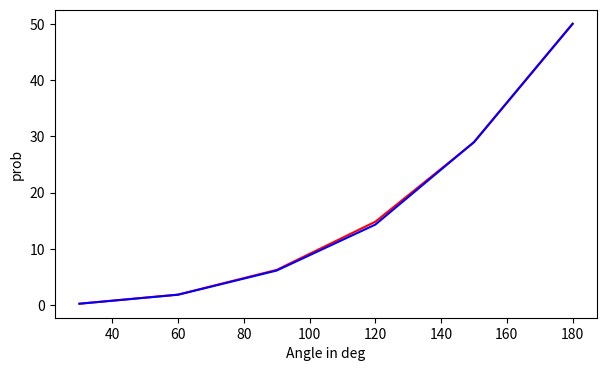

Reproduce this figure in Python.
import numpy as np
import random
import matplotlib.pyplot as plt
def n_points(n,angle,trials=100000):
  prob_inside=angle/360.0
  fav_pts=0 #prob of being in the given angle
  for _ in range(trials):
    if_in_angle=np.random.rand(n-1)
    if np.all(if_in_angle<=prob_inside):
      fav_pts+=1
  return (fav_pts/trials)*n

angles=[30,60,90,120,150,180]
simulated_prob=[n_points(4,a)*100 for a in angles]
actual_prob=[4*(a/360)**(3)*100 for a in angles]
plt.figure(figsize=(7,4))
plt.plot(angles,actual_prob,label="Actual prob",color="red")
plt.plot(angles,simulated_prob,label="Simulated Prob",color="blue")
plt.xlabel("Angle in deg")
plt.ylabel("prob")
plt.show()

    
  
  
  
    
    
